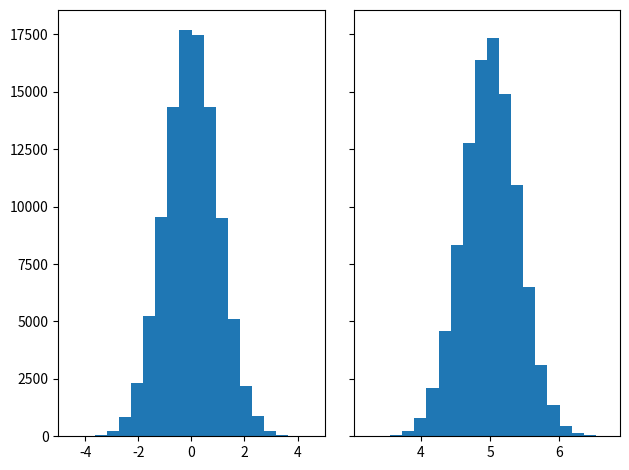
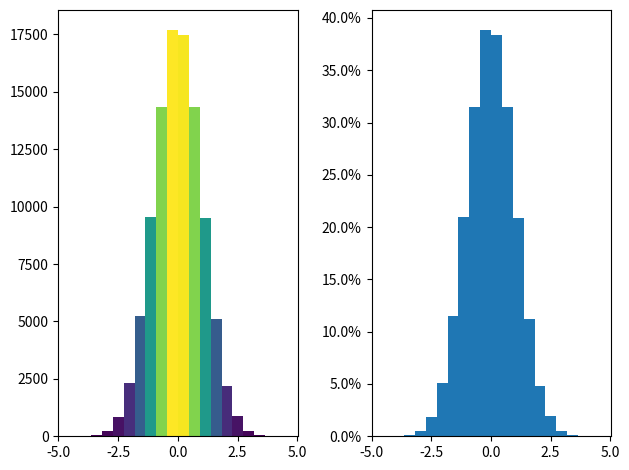
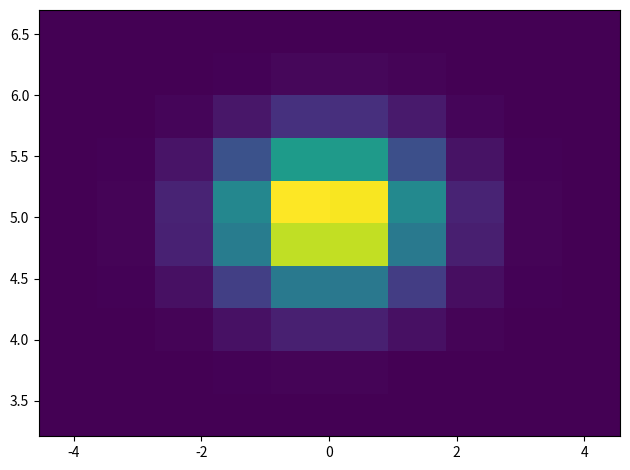

Python code for these plots, in order:
#!/usr/bin/env python
# -*- coding: utf-8 -*-

def test0():
    import matplotlib.pyplot as plt
    import numpy as np

    # Fixing random state for reproducibility
    np.random.seed(19680801)


    N = 50
    x = np.random.rand(N)
    y = np.random.rand(N)
    colors = np.random.rand(N)
    area = (30 * np.random.rand(N))**2  # 0 to 15 point radii

    plt.scatter(x, y, s=area, c=colors, alpha=0.5)
    plt.show()

def test1():
    import matplotlib.pyplot as plt
    import numpy as np

    from matplotlib import colors
    from matplotlib.ticker import PercentFormatter

    # Create a random number generator with a fixed seed for reproducibility
    rng = np.random.default_rng(19680801)

    N_points = 100000
    n_bins = 20

    # Generate two normal distributions
    dist1 = rng.standard_normal(N_points)
    dist2 = 0.4 * rng.standard_normal(N_points) + 5

    # print(dist1)

    fig, axs = plt.subplots(1, 2, sharey=True, tight_layout=True)

    # We can set the number of bins with the *bins* keyword argument.
    axs[0].hist(dist1, bins=n_bins)
    axs[1].hist(dist2, bins=n_bins)

    # plt.show()

    fig, axs = plt.subplots(1, 2, tight_layout=True)

    # N is the count in each bin, bins is the lower-limit of the bin
    N, bins, patches = axs[0].hist(dist1, bins=n_bins)

    # We'll color code by height, but you could use any scalar
    fracs = N / N.max()

    # we need to normalize the data to 0..1 for the full range of the colormap
    norm = colors.Normalize(fracs.min(), fracs.max())

    # Now, we'll loop through our objects and set the color of each accordingly
    for thisfrac, thispatch in zip(fracs, patches):
        color = plt.cm.viridis(norm(thisfrac))
        thispatch.set_facecolor(color)

    # We can also normalize our inputs by the total number of counts
    axs[1].hist(dist1, bins=n_bins, density=True)

    # Now we format the y-axis to display percentage
    axs[1].yaxis.set_major_formatter(PercentFormatter(xmax=1))

    fig, ax = plt.subplots(tight_layout=True)
    hist = ax.hist2d(dist1, dist2)

    plt.show()

test1()
